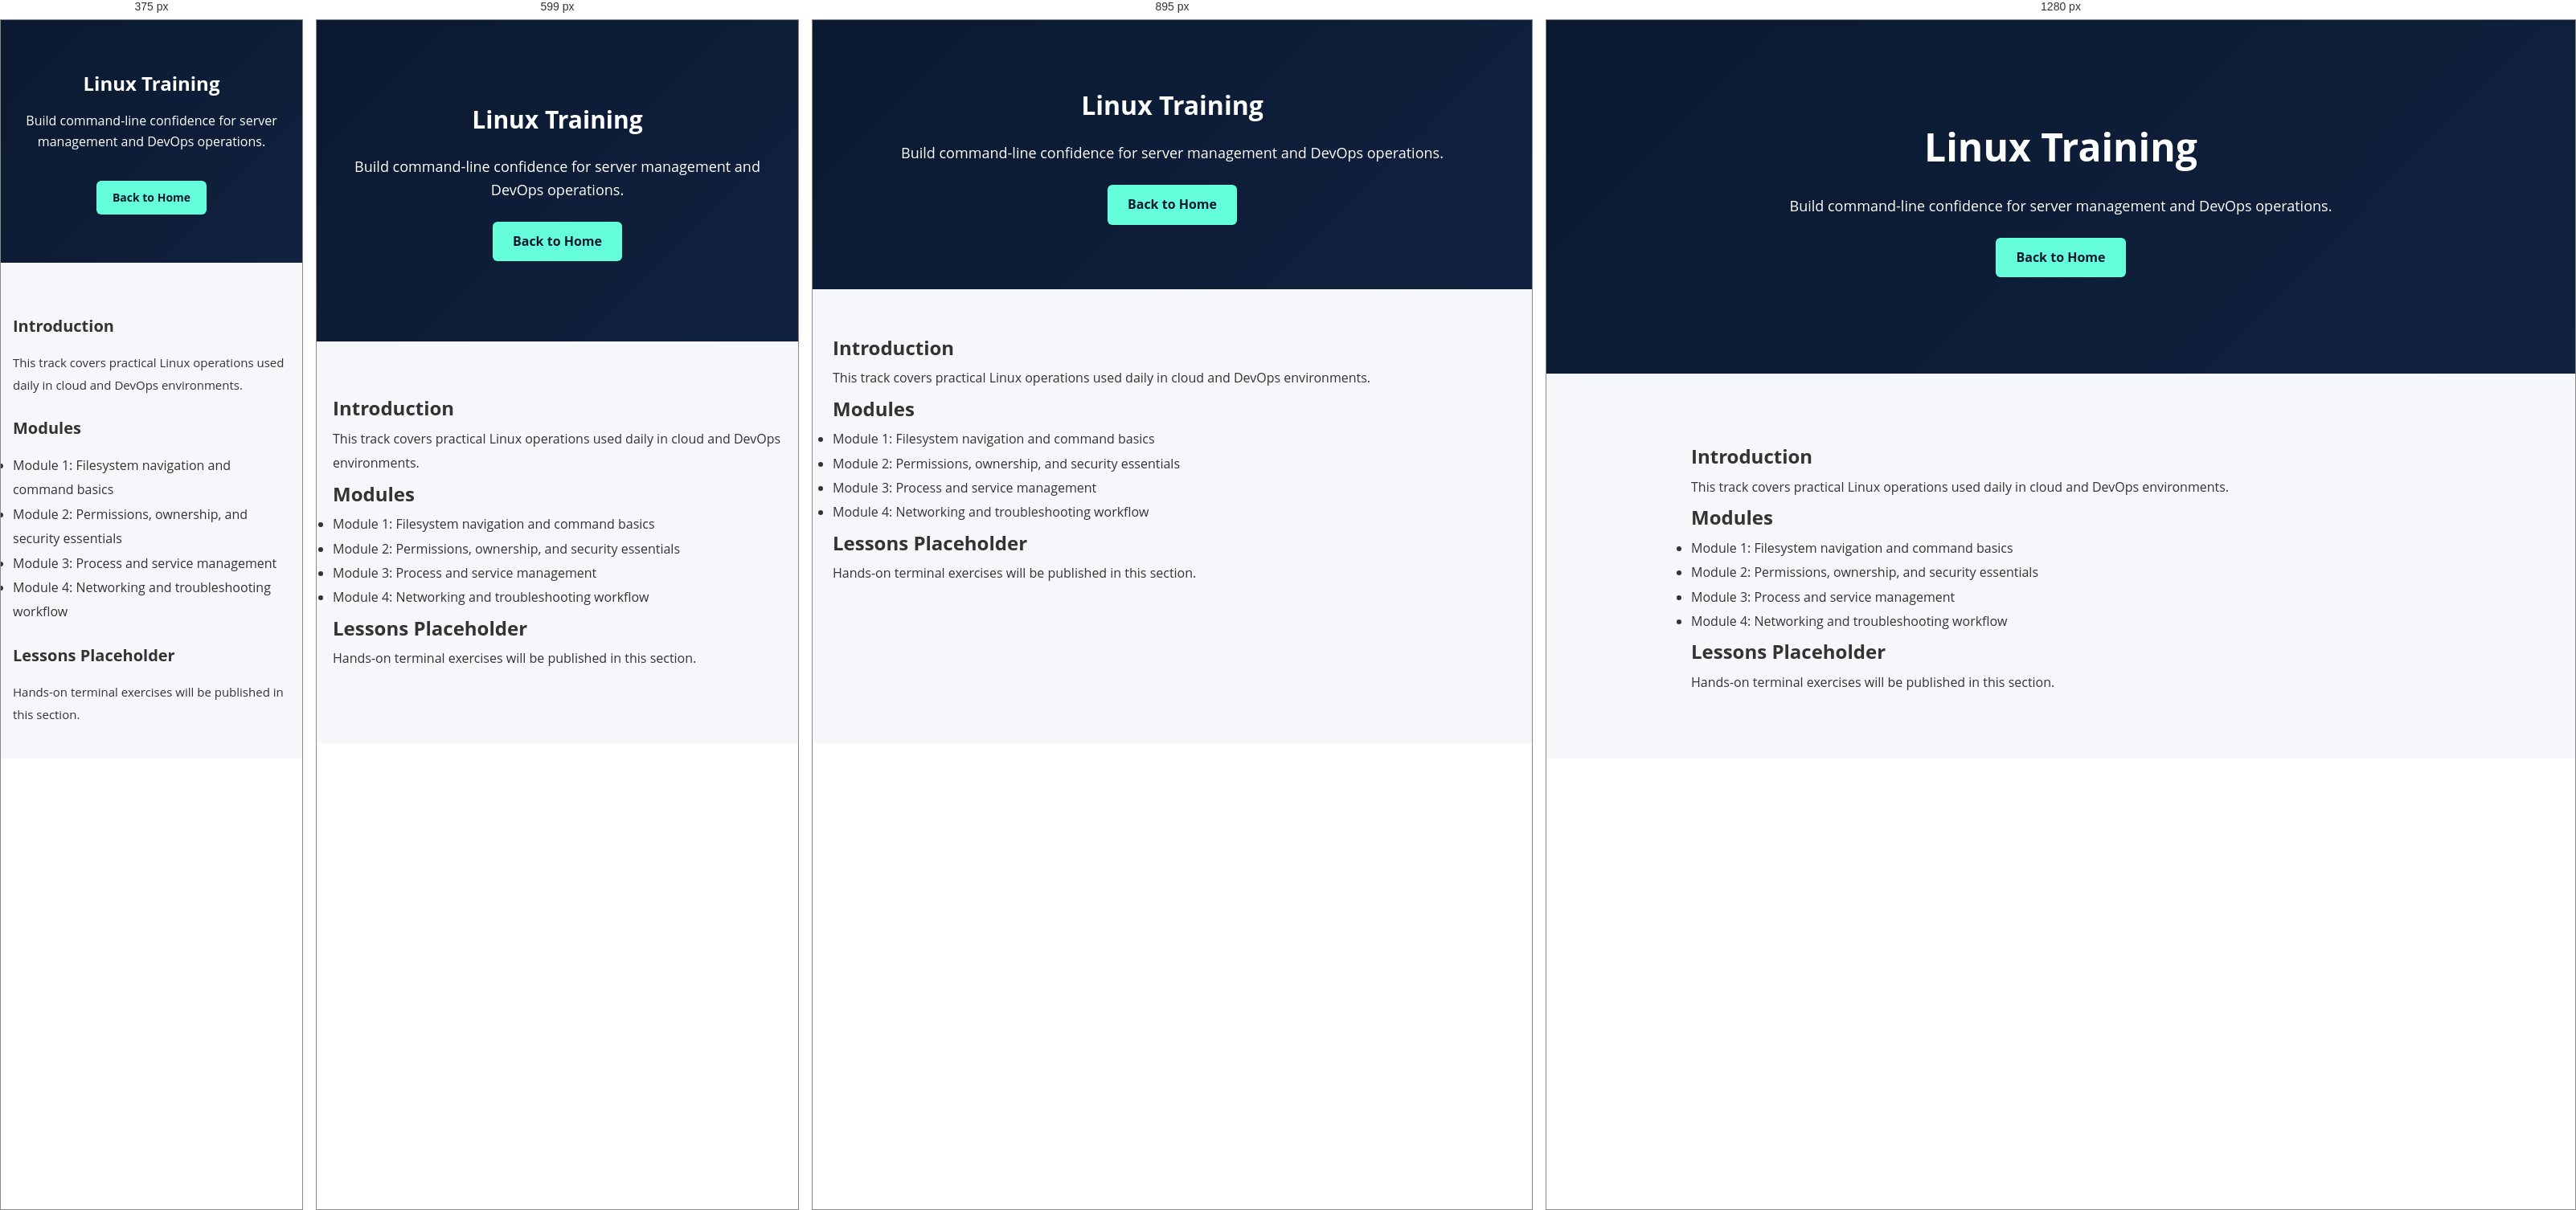
Rendered at 375 px, 599 px, 895 px and 1280 px, left to right.

<!-- file: linux.html -->
<!DOCTYPE html>
<html lang="en">
<head>
    <meta charset="UTF-8">
    <meta name="viewport" content="width=device-width, initial-scale=1.0">
    <title>Linux Training | FOMA</title>
    <meta name="description" content="Linux training modules for shell skills, permissions, processes, and networking.">
    <link rel="stylesheet" href="../css/styles.css">
    <link rel="icon" type="image/png" sizes="32x32" href="../images/Official-logo.png">
    <link rel="icon" type="image/png" sizes="16x16" href="../images/Official-logo.png">
    <link rel="apple-touch-icon" href="../images/Official-logo.png">
    <link rel="shortcut icon" href="../images/Official-logo.png">
    <meta name="theme-color" content="#000000">

</head>
<body>
<section class="hero">
    <h2>Linux Training</h2>
    <p>Build command-line confidence for server management and DevOps operations.</p>
    <a href="/" class="btn">Back to Home</a>
</section>
<div class="article">
    <h2>Introduction</h2>
    <p>This track covers practical Linux operations used daily in cloud and DevOps environments.</p>
    <h2>Modules</h2>
    <ul>
        <li>Module 1: Filesystem navigation and command basics</li>
        <li>Module 2: Permissions, ownership, and security essentials</li>
        <li>Module 3: Process and service management</li>
        <li>Module 4: Networking and troubleshooting workflow</li>
    </ul>
    <h2>Lessons Placeholder</h2>
    <p>Hands-on terminal exercises will be published in this section.</p>
</div>
<script src="../js/translations.js"></script>
<script src="../js/main.js?v=20260902"></script>
</body>
</html>


/* @media block from styles.css */
@media (max-width: 768px) {
    header {
        display: grid;
        grid-template-columns: minmax(0, 1fr) auto;
        align-items: center;
        gap: 12px;
        max-height: 100vh;
        overflow-y: auto;
    }

    .hero h2 {
        font-size: 30px;
    }

    .quick-grid {
        flex-direction: column;
        align-items: center;
    }

    .program-card {
        width: min(94%, 320px);
    }

    .waitlist-form {
        grid-template-columns: 1fr;
    }

    .waitlist-form button {
        width: 100%;
    }

    nav {
        display: none;
        grid-column: 1 / -1;
        flex: none;
        width: 100%;
        position: static;
        text-align: center;
        margin-top: 0;
    }

    nav.menu-open {
        display: block;
    }

    nav ul {
        justify-content: center;
    }

    .language-switch {
        display: none;
        grid-column: 1 / -1;
        width: 100%;
        justify-content: center;
        position: static;
        margin-top: 0;
        text-align: center;
    }

    nav.menu-open + .language-switch {
        display: flex;
    }

    .logo {
        position: static;
        display: flex;
        margin: 0;
        max-width: 280px;
        width: 100%;
    }

    .menu-toggle {
        display: block;
        background: transparent;
        border: 1px solid #64ffda;
        color: white;
        padding: 8px 12px;
        border-radius: 4px;
        cursor: pointer;
        font: inherit;
    }

    .about-hero {
        flex-direction: column;
        text-align: center;
    }

    .about-image {
        flex: none;
        max-width: 300px;
    }
}

/* @media block from styles.css */
@media (max-width: 430px) {
    header {
        padding: 12px 15px;
        gap: 10px;
    }

    .logo-img {
        height: 40px;
    }

    nav ul {
        gap: 10px;
        flex-direction: column;
        align-items: center;
    }

    nav a {
        font-size: 0.85em;
    }

    .hero {
        padding: 60px 15px;
    }

    .hero h2 {
        font-size: 24px;
        margin-bottom: 15px;
    }

    .hero p {
        font-size: 16px;
        margin-bottom: 20px;
    }

    .hero-actions {
        gap: 10px;
    }

    .btn {
        padding: 10px 20px;
        font-size: 14px;
        margin-top: 15px;
    }

    .quick-access {
        padding: 40px 15px;
    }

    .quick-access h2 {
        font-size: 24px;
    }

    .quick-grid {
        gap: 15px;
    }

    .quick-card {
        padding: 15px 20px;
        font-size: 14px;
    }

    .program-card {
        width: 100%;
        max-width: 280px;
    }

    .program-meta {
        gap: 10px;
        flex-direction: column;
    }

    .program-meta span {
        padding: 6px 12px;
        font-size: 12px;
    }

    .program-card img {
        width: 48px;
        height: 48px;
    }

    .value {
        padding: 50px 15px;
    }

    .value h2 {
        font-size: 24px;
    }

    .features {
        gap: 15px;
        padding: 40px 15px;
    }

    .feature {
        width: 100%;
        padding: 20px;
    }

    .feature-img {
        max-width: 80px;
        height: 60px;
    }

    .newsletter {
        padding: 40px 15px;
    }

    .newsletter input {
        width: 100%;
        margin-bottom: 10px;
        padding: 10px;
    }

    .newsletter button {
        width: 100%;
        margin-left: 0;
        padding: 10px;
    }

    .waitlist-form {
        grid-template-columns: 1fr;
        gap: 10px;
    }

    .waitlist-form input,
    .waitlist-form select,
    .waitlist-form textarea {
        padding: 10px;
    }

    .waitlist-form button {
        width: 100%;
        grid-column: span 1;
    }

    .form-feedback {
        grid-column: span 1;
    }

    .article {
        padding: 40px 15px;
    }

    .article h1 {
        font-size: 24px;
        margin-bottom: 15px;
    }

    .article h2 {
        font-size: 20px;
        margin-top: 20px;
        margin-bottom: 12px;
    }

    .article p {
        font-size: 15px;
    }

    .cta {
        padding: 50px 15px;
    }

    .cta h2 {
        font-size: 24px;
    }

    .whatsapp-float {
        width: 50px;
        height: 50px;
        right: 15px;
        bottom: 15px;
        font-size: 24px;
    }

    .contact-info {
        grid-template-columns: 1fr;
        gap: 20px;
        margin: 30px 0;
    }

    .contact-item {
        padding: 20px;
    }

    .contact-item h3 {
        font-size: 1em;
    }

    .contact-item p {
        font-size: 0.95em;
    }
}

/* @media block from styles.css */
@media (min-width: 768px) and (max-width: 1023px) {
    header {
        padding: 15px 20px;
    }

    .logo-img {
        height: 45px;
    }

    nav ul {
        gap: 15px;
    }

    .hero {
        padding: 80px 25px;
    }

    .hero h2 {
        font-size: 32px;
    }

    .quick-access {
        padding: 50px 25px;
    }

    .quick-grid {
        gap: 20px;
    }

    .program-card {
        width: 220px;
    }

    .feature {
        width: 45%;
        min-width: 250px;
    }

    .newsletter input {
        width: 70%;
    }

    .features {
        padding: 50px 25px;
    }

    .article {
        padding: 50px 25px;
    }

    .contact-info {
        grid-template-columns: repeat(2, 1fr);
        gap: 25px;
        margin: 40px 0;
    }
}

/* @media block from styles.css */
@media (min-width: 1024px) {
    header {
        padding: 15px 40px;
    }

    .logo-img {
        height: 50px;
    }

    nav ul {
        gap: 25px;
    }

    .hero {
        padding: 120px 40px;
    }

    .hero h2 {
        font-size: 48px;
    }

    .quick-access {
        padding: 80px 40px;
    }

    .program-card {
        width: 250px;
    }

    .feature {
        width: 22%;
        min-width: 280px;
    }

    .features {
        padding: 80px 40px;
    }

    .article {
        padding: 80px 40px;
        max-width: 1000px;
    }

    .value {
        padding: 100px 40px;
    }

    .cta {
        padding: 100px 40px;
    }

    .newsletter {
        padding: 80px 40px;
    }

    .newsletter input {
        width: 300px;
    }

    .newsletter button {
        margin-left: 10px;
    }
}